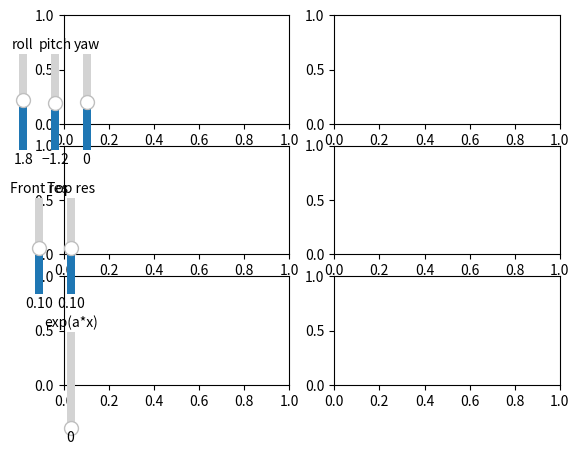

The matplotlib source for this figure: (Note: this script raises an exception after producing the figure.)
import numpy as np
import sys
import math
import matplotlib.pyplot as plt
from matplotlib.widgets import Slider


def rotation_matrix(axis, theta):
    """
    Return the rotation matrix associated with counterclockwise rotation about
    the given axis by theta radians.
    """
    axis = np.asarray(axis)
    axis = axis / math.sqrt(np.dot(axis, axis))
    a = math.cos(theta / 2.0)
    b, c, d = -axis * math.sin(theta / 2.0)
    aa, bb, cc, dd = a * a, b * b, c * c, d * d
    bc, ad, ac, ab, bd, cd = b * c, a * d, a * c, a * b, b * d, c * d
    return np.array(
        [
            [aa + bb - cc - dd, 2 * (bc + ad), 2 * (bd - ac)],
            [2 * (bc - ad), aa + cc - bb - dd, 2 * (cd + ab)],
            [2 * (bd + ac), 2 * (cd - ab), aa + dd - bb - cc],
        ]
    )


def read_pcd(file_path):
    points = []
    with open(file_path, "r") as f:
        for line in f:
            if line.startswith("DATA"):
                break
        for line in f:
            values = line.strip().split()
            if len(values) >= 3:
                x, y, z = float(values[0]), float(values[1]), float(values[2])
                point = np.array([x, y, z])
                point = np.dot(rotation_matrix([0, 0, 1], math.pi / 2.0), point)
                points.append(point)

    return np.array(points)


def to_top_view(cloud):
    top_cloud = np.copy(cloud)
    for i in range(len(cloud)):
        top_cloud[i] += np.array([0.0, 0.1, 0.0])

        top_cloud[i] = np.dot(rotation_matrix([1, 0, 0], math.pi / 2.0), top_cloud[i])
        top_cloud[i] = np.dot(rotation_matrix([0, 0, 1], math.pi), top_cloud[i])
    return top_cloud

def rotate_cloud(cloud, roll, pitch, yaw):
    new_cloud = np.copy(cloud)
    for i in range(len(cloud)):
        new_cloud[i] = np.dot(
            rotation_matrix([0, 0, 1], roll * math.pi / 180.0), cloud[i]
        )
        new_cloud[i] = np.dot(
            rotation_matrix([0, 1, 0], pitch * math.pi / 180.0), new_cloud[i]
        )
        new_cloud[i] = np.dot(
            rotation_matrix([1, 0, 0], yaw * math.pi / 180.0), new_cloud[i]
        )
    return new_cloud
    
def generate_density_image(cloud, resolution: float, width: float, height: float):
    histogram_image = []

    image_width = int(width / resolution)
    image_height = int(height / resolution)

    for _ in range(image_height):
        column = [0] * image_width
        histogram_image.append(column)

    for point in cloud:
        image_width_pos = int((width / 2 + point[0]) / resolution)
        image_height_pos = image_height - int(point[1] / resolution) - 1
        if image_height_pos < 0 or image_width_pos < 0:
            continue
        if image_width_pos >= image_width or image_height_pos >= image_height:
            continue
        histogram_image[image_height_pos][image_width_pos] += 1

    return histogram_image




def update_plot(axis, cloud):
    x = cloud[:, 0]
    y = cloud[:, 1]
    z = cloud[:, 2]
    axis.clear()
    axis.set_xlabel("y")
    axis.set_ylabel("z")
    axis.grid()
    axis.scatter(x, y, z, c=[1 for i in range(len(x))])

def update_histogram(axis, data):
    axis.clear()
    axis.set_xlabel("density")
    axis.set_ylabel("count")
    axis.grid()
    axis.hist(data)

def multiply_top_histogram_with_exp(histogram, a):
    for x in range(len(histogram)):
        for y in range(len(histogram[0])):
            histogram[x][y] *= math.exp(a*(len(histogram)-x)/len(histogram))
    # print(histogram)
    return histogram

# Window and plots:
fig, ((ax, az), (ix, iz), (hx, hz)) = plt.subplots(3, 2)
# Sliders
axamp = fig.add_axes([0.05, 0.6, 0.0225, 0.2])
roll_slider = Slider(
    ax=axamp, label="roll", valmin=-45, valmax=45, valinit=1.8, orientation="vertical"
)

axamp = fig.add_axes([0.10, 0.6, 0.0225, 0.2])
pitch_slider = Slider(
    ax=axamp,
    label="pitch",
    valmin=-45,
    valmax=45,
    valinit=-1.2,
    orientation="vertical",
)

axamp = fig.add_axes([0.15, 0.6, 0.0225, 0.2])
yaw_slider = Slider(
    ax=axamp, label="yaw", valmin=-45, valmax=45, valinit=0, orientation="vertical"
)

axamp = fig.add_axes([0.075, 0.3, 0.0225, 0.2])
front_resolution_slider = Slider(
    ax=axamp, label="Front res", valmin=0.01, valmax=0.2, valinit=0.1, orientation="vertical"
)

axamp = fig.add_axes([0.125, 0.3, 0.0225, 0.2])
top_resolution_slider = Slider(
    ax=axamp, label="Top res", valmin=0.01, valmax=0.2, valinit=0.1, orientation="vertical"
)

axamp = fig.add_axes([0.125, 0.02, 0.0225, 0.2])
exp_slider = Slider(
    ax=axamp, label="exp(a*x)", valmin=0.0, valmax=5.0, valinit=0.0, orientation="vertical"
)


# Create the figure and the line that we will manipulate
cloud = read_pcd(sys.argv[1])
print(f"Reading PCD: {sys.argv[1]}...")
for i in range(2, len(sys.argv)):
    print(f"Reading PCD: {sys.argv[i]}...")
    cloud = np.concatenate((cloud, read_pcd(sys.argv[i])), axis=0)

print(f"Read { len(cloud) } points")

front_rotated_cloud = []
top_rotated_cloud = []


rotated = rotate_cloud(cloud, 180, 0,0)

rotated = rotate_cloud(rotated, roll_slider.val, pitch_slider.val, yaw_slider.val)
update_plot(ax, rotated)
front_rotated_cloud = np.copy(rotated)

fig.subplots_adjust(left=0.25)
top_cloud = to_top_view(cloud)
update_plot(az, top_cloud)
top_rotated_cloud = np.copy(top_cloud)


front_density_image = generate_density_image(rotated, front_resolution_slider.val, 2.4, 1.0)
ix.imshow(front_density_image)

top_density_image = generate_density_image(top_cloud, top_resolution_slider.val, 2.4, 4.0)
iz.imshow(top_density_image)

update_histogram(hx, front_density_image)
update_histogram(hz, top_density_image)
multipied_top_histogram = multiply_top_histogram_with_exp(top_density_image, exp_slider.val)



# The function to be called anytime a slider's value changes


def update(val):
    global front_rotated_cloud
    global top_rotated_cloud
    global multipied_top_histogram

    # ix.imshow()
    front_rotated_cloud = rotate_cloud(rotated, roll_slider.val, pitch_slider.val, yaw_slider.val)
    top_rotated_cloud = to_top_view(front_rotated_cloud)
    update_plot(ax, front_rotated_cloud)
    update_plot(az, top_rotated_cloud)

    front_density_image = generate_density_image(front_rotated_cloud, front_resolution_slider.val, 2.4, 1.0)
    ix.imshow(front_density_image)
    top_density_image = generate_density_image(top_rotated_cloud, top_resolution_slider.val, 2.4, 4.0)
    iz.imshow(multipied_top_histogram)
    hx.hist(front_density_image)

    update_histogram(hx, front_density_image)
    update_histogram(hz, top_density_image)
    fig.canvas.draw_idle()

# # register the update function with each slider
roll_slider.on_changed(update)
pitch_slider.on_changed(update)
yaw_slider.on_changed(update)

def update_front_image(val):
    global front_rotated_cloud
    front_density_image = generate_density_image(front_rotated_cloud, front_resolution_slider.val, 2.4, 1.0)
    ix.imshow(front_density_image)
    update_histogram(hx, front_density_image)

def update_top_image(val):
    global top_rotated_cloud
    global multipied_top_histogram

    top_density_image = generate_density_image(top_rotated_cloud, top_resolution_slider.val, 2.4, 4.0)
    multipied_top_histogram = multiply_top_histogram_with_exp(top_density_image, exp_slider.val)
    iz.imshow(multipied_top_histogram)
    update_histogram(hz, top_density_image)


front_resolution_slider.on_changed(update_front_image)
top_resolution_slider.on_changed(update_top_image)
exp_slider.on_changed(update_top_image)

def reset(event):
    roll_slider.reset()
    pitch_slider.reset()
    yaw_slider.reset()


plt.show()
